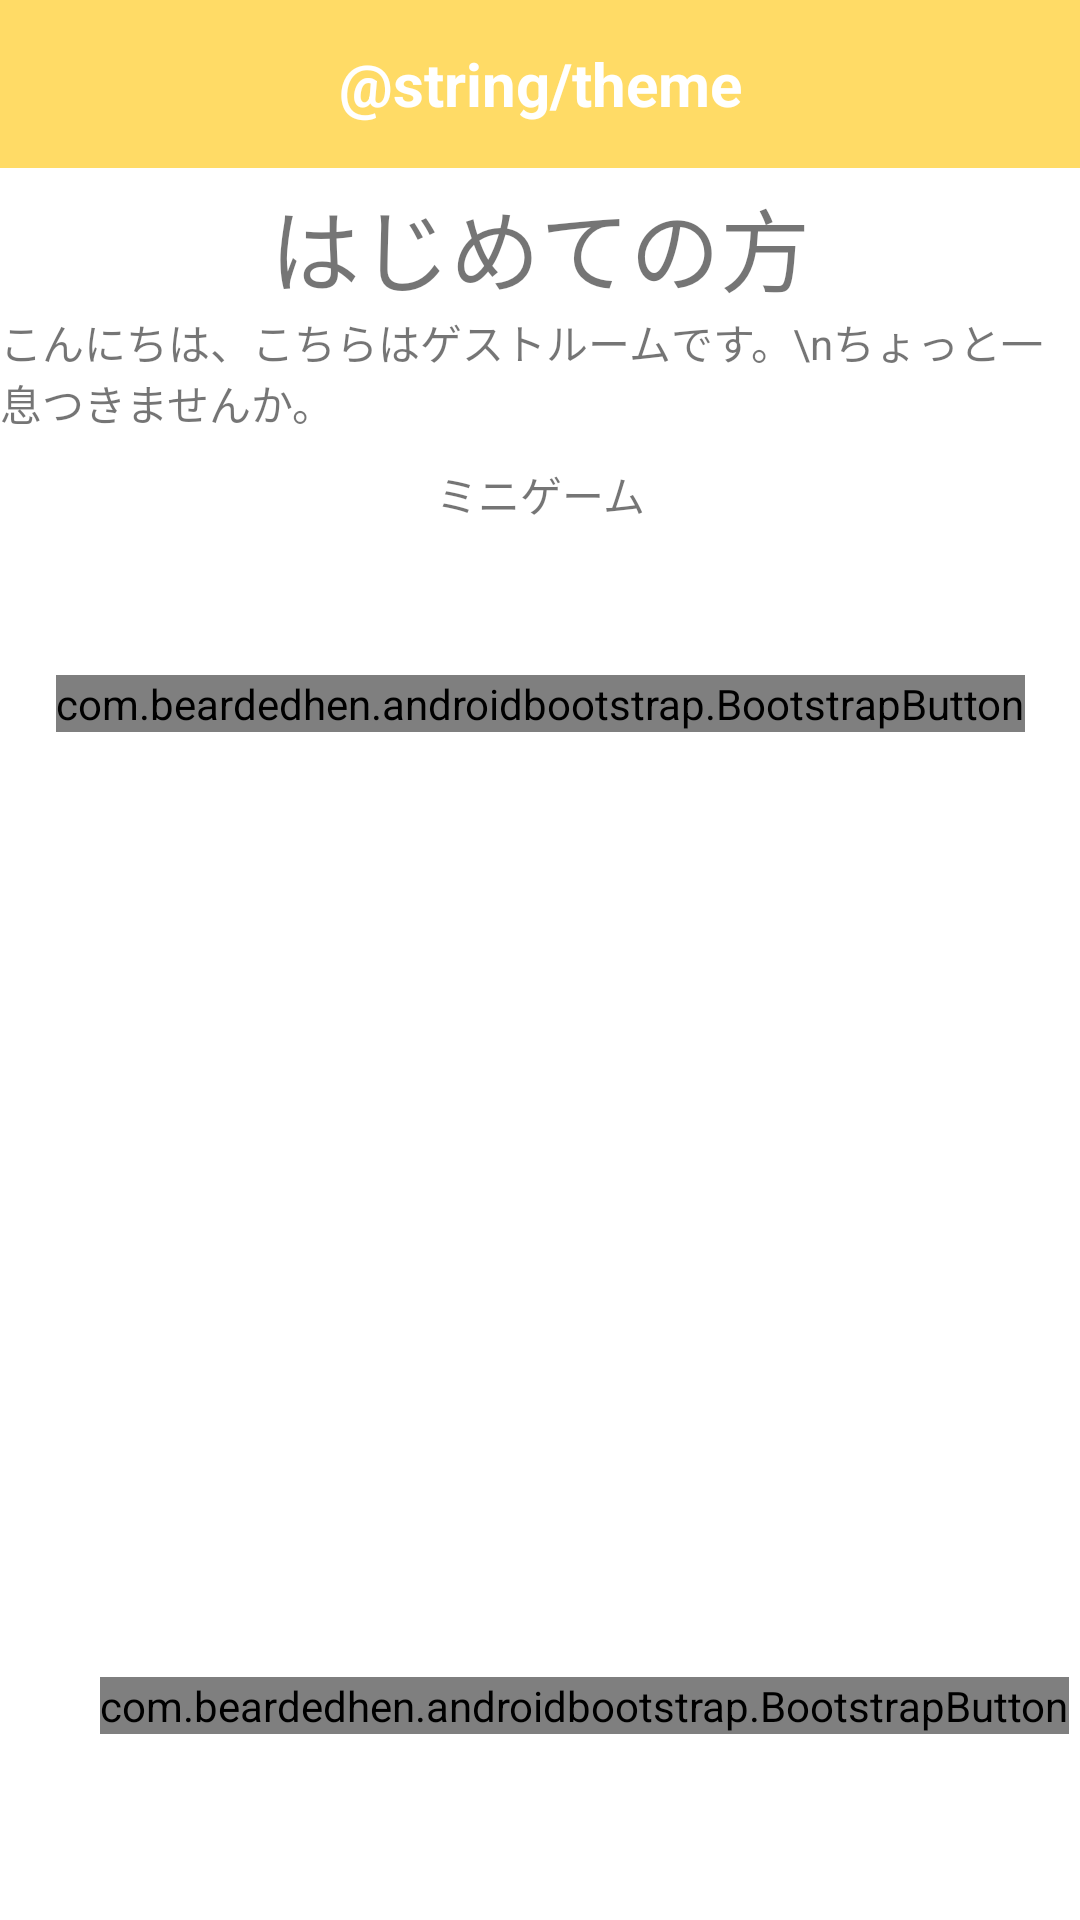

Here is an Android app screen rendered from its layout file. Give the layout XML and the strings, colors and styles it references.
<!-- AndroidManifest.xml: application theme Theme.RworkSample00026 -->
<!-- res/layout/activity_beginner.xml -->
<?xml version="1.0" encoding="utf-8"?>
<androidx.constraintlayout.widget.ConstraintLayout xmlns:android="http://schemas.android.com/apk/res/android"
    xmlns:app="http://schemas.android.com/apk/res-auto"
    xmlns:tools="http://schemas.android.com/tools"
    android:layout_width="match_parent"
    android:layout_height="match_parent"
    tools:context=".ui.beginner.BeginnerActivity">

    <androidx.appcompat.widget.Toolbar
        android:layout_width="match_parent"
        android:layout_height="wrap_content"
        android:theme="@style/ThemeOverlay.AppCompat.ActionBar"
        android:minHeight="?attr/actionBarSize"
        android:background="#FFDB66"
        android:id="@+id/tool_bar">
        <TextView
            android:layout_width="wrap_content"
            android:layout_height="wrap_content"
            android:text="@string/theme"
            android:textColor="#FFFFFF"
            android:textSize="20dp"
            android:textAlignment="center"
            android:layout_gravity="center"
            android:textStyle="bold"/>
    </androidx.appcompat.widget.Toolbar>

    <TextView
        android:id="@+id/textView"
        android:layout_width="wrap_content"
        android:layout_height="wrap_content"
        android:text="はじめての方"
        android:textSize="30sp"
        android:layout_marginTop="60dp"
        app:layout_constraintStart_toStartOf="parent"
        app:layout_constraintEnd_toEndOf="parent"
        app:layout_constraintTop_toTopOf="parent"
        app:layout_constraintHorizontal_bias="0.5"/>

    <TextView
        android:layout_width="wrap_content"
        android:layout_height="wrap_content"
        android:id="@+id/info"
        android:text="こんにちは、こちらはゲストルームです。\nちょっと一息つきませんか。"
        app:layout_constraintStart_toStartOf="parent"
        app:layout_constraintTop_toBottomOf="@+id/textView"
        app:layout_constraintEnd_toEndOf="parent"/>

    <TextView
        android:layout_width="wrap_content"
        android:layout_height="wrap_content"
        android:text="ミニゲーム"
        android:layout_marginTop="10dp"
        android:id="@+id/tvInfo"
        app:layout_constraintEnd_toEndOf="parent"
        app:layout_constraintStart_toStartOf="parent"
        app:layout_constraintTop_toBottomOf="@+id/info"/>

    <com.beardedhen.androidbootstrap.BootstrapButton
        app:roundedCorners="true"
        app:bootstrapSize="lg"
        app:bootstrapBrand="warning"
        android:layout_width="wrap_content"
        android:layout_height="wrap_content"
        android:layout_marginTop="50dp"
        android:textSize="20sp"
        android:text="Catch the Ball"
        android:id="@+id/catch_the_ball"
        app:layout_constraintTop_toBottomOf="@+id/tvInfo"
        app:layout_constraintEnd_toEndOf="parent"
        app:layout_constraintStart_toStartOf="parent"
        app:layout_constraintHorizontal_bias="0.5"
        app:layout_constraintVertical_bias="0.4"/>

    <com.beardedhen.androidbootstrap.BootstrapButton
        app:roundedCorners="true"
        app:bootstrapBrand="warning"
        app:bootstrapSize="lg"
        android:layout_width="wrap_content"
        android:layout_height="wrap_content"
        android:text="戻る"
        android:id="@+id/backBtn"
        app:layout_constraintStart_toStartOf="parent"
        app:layout_constraintEnd_toEndOf="parent"
        app:layout_constraintTop_toTopOf="parent"
        app:layout_constraintBottom_toBottomOf="parent"
        app:layout_constraintHorizontal_bias="0.9"
        app:layout_constraintVertical_bias="0.9"/>




</androidx.constraintlayout.widget.ConstraintLayout>
<!-- resources referenced by this layout -->
<resources>
  <style name="Theme.RworkSample00026" parent="Theme.MaterialComponents.DayNight.DarkActionBar">
          <item name="windowNoTitle">true</item>
          
          <item name="colorPrimary">@color/purple_500</item>
          <item name="colorPrimaryVariant">@color/purple_700</item>
          <item name="colorOnPrimary">@color/white</item>
          
          <item name="colorSecondary">@color/teal_200</item>
          <item name="colorSecondaryVariant">@color/teal_700</item>
          <item name="colorOnSecondary">@color/black</item>
          
          <item name="android:statusBarColor" tools:targetApi="l">?attr/colorPrimaryVariant</item>
          
      </style>
  <!-- not gathered from this repository: default colours our renderer supplied (Android Studio template values) -->
  <color name="purple_500">#FF6200EE</color>
  <color name="purple_700">#FF3700B3</color>
  <color name="teal_200">#FF03DAC5</color>
  <color name="teal_700">#FF018786</color>
  <color name="black">#FF000000</color>
  <color name="white">#FFFFFFFF</color>
</resources>
